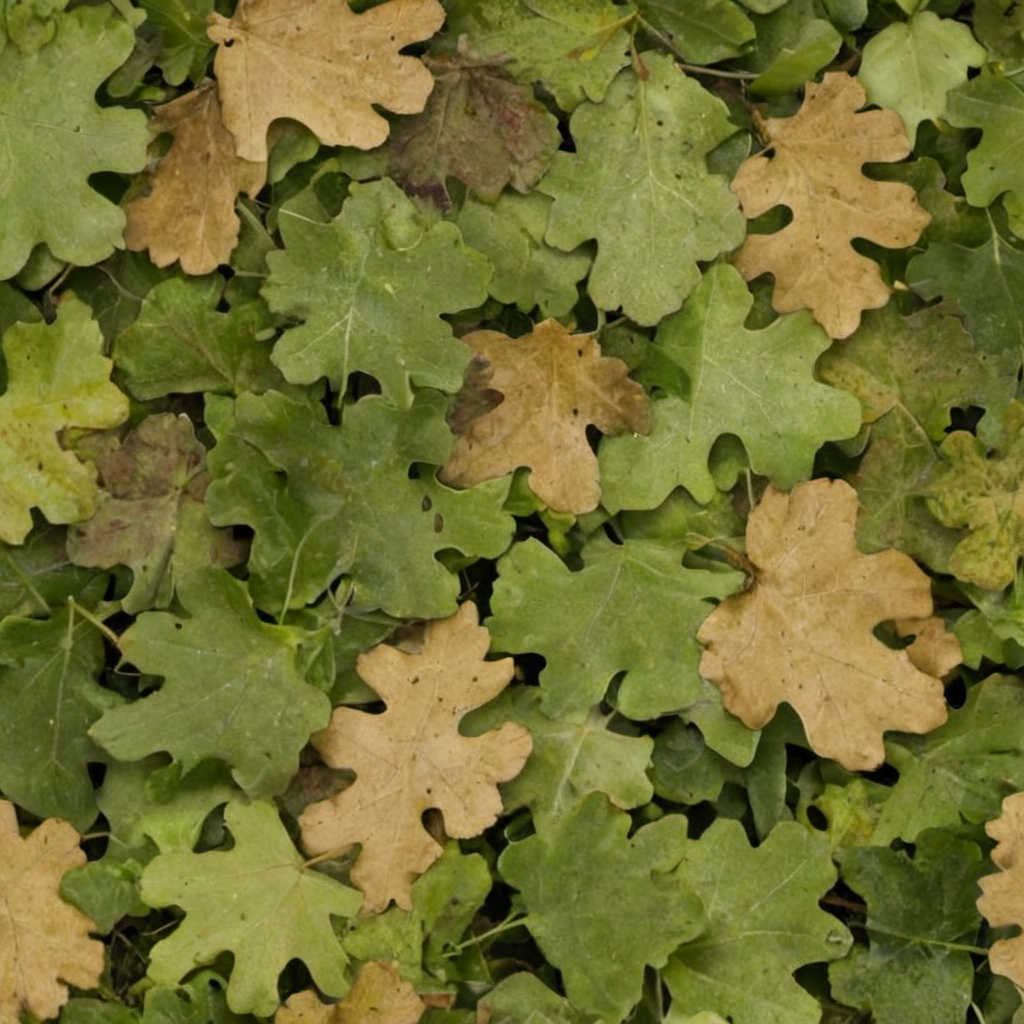
Generation parameters embedded in this image by AUTOMATIC1111 Stable Diffusion web UI or a fork of it (Forge, ...) (PNG 'parameters' text chunk):
oak leaves, photo, texture
Steps: 20, Sampler: DPM++ 2M SDE, Schedule type: Karras, CFG scale: 1.5, Seed: 3798738829, Size: 1024x1024, Model hash: 9a057fe5f3, Model: suzannesXLMix_v80, Version: f2.0.1v1.10.1-previous-659-gc055f2d4, Module 1: t5_xxl_ablit_v2